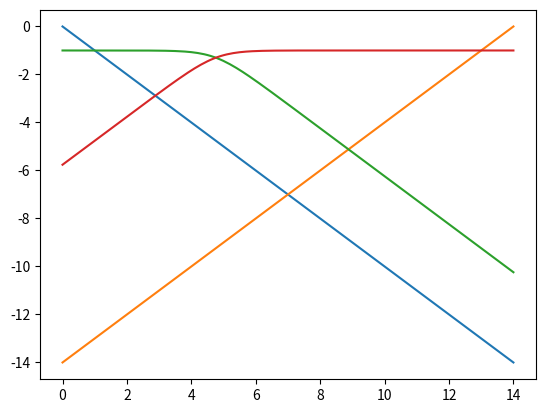

Generate this figure with matplotlib:
import numpy as np
import matplotlib.pyplot as plt


pH = np.arange(0, 14.1, 0.1)
hydronium_concentration = 10**(-pH)
pKw = 14
pOH = pKw - pH
hydroxide_concentration = 10**(-pOH)


class Acid:
    def __init__(self, pKa, acid_concetration):
        self.pKa = pKa
        self.Ka = 10**(-pKa)
        self.Ca = acid_concetration

    def alpha(self):
        alpha_HA = hydronium_concentration / (hydronium_concentration + self.Ka)
        alpha_A = self.Ka / (hydronium_concentration + self.Ka)
        return alpha_HA, alpha_A

    def log_concentrations(self):
        log10_HA = np.log10(self.alpha()[0] * self.Ca)
        log10_A = np.log10(self.alpha()[1] * self.Ca)
        return log10_HA, log10_A

    def plot_params(self, axis):
        ax = axis
        ax.grid(b=True, axis='both', which='major', linestyle='--', linewidth=1.5)
        ax.minorticks_on()
        ax.grid(b=True, axis='both', which='minor', linestyle=':', linewidth=1.0)
        ax.tick_params(axis='both', labelsize=14, length=6, which='major', width=1.5)
        ax.set_xlabel(r'pH', fontsize=16)
        ax.set_ylabel(r'logc', fontsize=16)
        ax.set_axisbelow(True)

    def distribution_diagram(self):
        plt.plot(pH, self.alpha()[0])
        plt.plot(pH, self.alpha()[1])
        plt.show()

    def pC_diagram(self):
        plt.plot(pH, -pH)
        plt.plot(pH, -pOH)
        plt.plot(pH, self.log_concentrations()[0])
        plt.plot(pH, self.log_concentrations()[1])
        plt.show()


if __name__ == "__main__":
    acetic_acid = Acid(4.76, 0.1)
    # acetic_acid.distribution_diagram()
    acetic_acid.pC_diagram()
